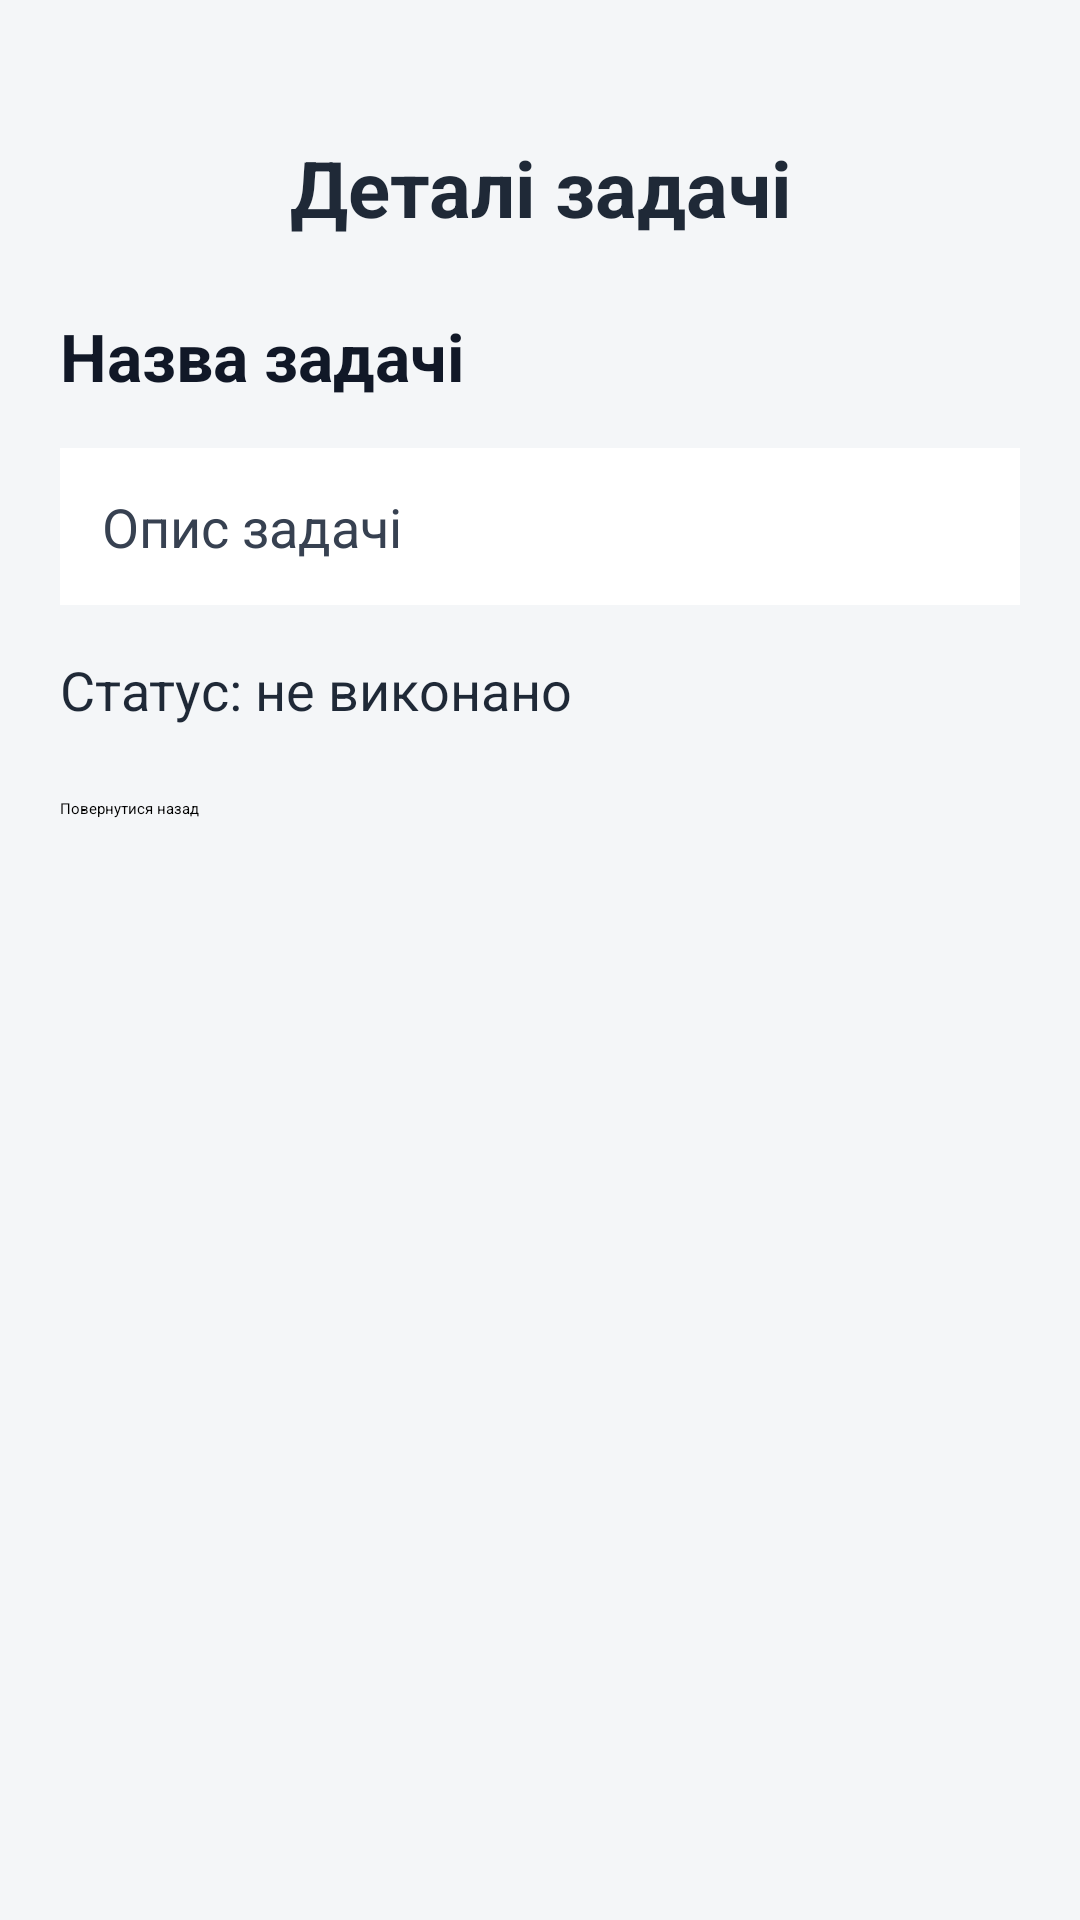

Produce the Android XML layout that renders to this screen, including the resource entries it uses.
<!-- AndroidManifest.xml: application theme Theme.Lb3 -->
<!-- res/layout/activity_task_details.xml -->
<?xml version="1.0" encoding="utf-8"?>

<LinearLayout xmlns:android="http://schemas.android.com/apk/res/android"
    android:layout_width="match_parent"
    android:layout_height="match_parent"
    android:orientation="vertical"
    android:paddingLeft="20dp"
    android:paddingRight="20dp"
    android:paddingBottom="20dp"
    android:paddingTop="45dp"
    android:background="#F4F6F8">

    <TextView
        android:layout_width="match_parent"
        android:layout_height="wrap_content"
        android:text="Деталі задачі"
        android:textSize="26sp"
        android:textStyle="bold"
        android:textColor="#1F2937"
        android:gravity="center"
        android:layout_marginBottom="24dp" />

    <TextView
        android:id="@+id/detailsTitleTextView"
        android:layout_width="match_parent"
        android:layout_height="wrap_content"
        android:text="Назва задачі"
        android:textSize="22sp"
        android:textStyle="bold"
        android:textColor="#111827"
        android:layout_marginBottom="16dp" />

    <TextView
        android:id="@+id/detailsDescriptionTextView"
        android:layout_width="match_parent"
        android:layout_height="wrap_content"
        android:text="Опис задачі"
        android:textSize="18sp"
        android:textColor="#374151"
        android:background="#FFFFFF"
        android:padding="14dp"
        android:layout_marginBottom="16dp" />

    <TextView
        android:id="@+id/detailsStatusTextView"
        android:layout_width="match_parent"
        android:layout_height="wrap_content"
        android:text="Статус: не виконано"
        android:textSize="18sp"
        android:textColor="#1F2937"
        android:layout_marginBottom="24dp" />

    <Button
        android:id="@+id/backButton"
        android:layout_width="match_parent"
        android:layout_height="wrap_content"
        android:text="Повернутися назад" />

</LinearLayout>
<!-- resources referenced by this layout -->
<resources>

</resources>
